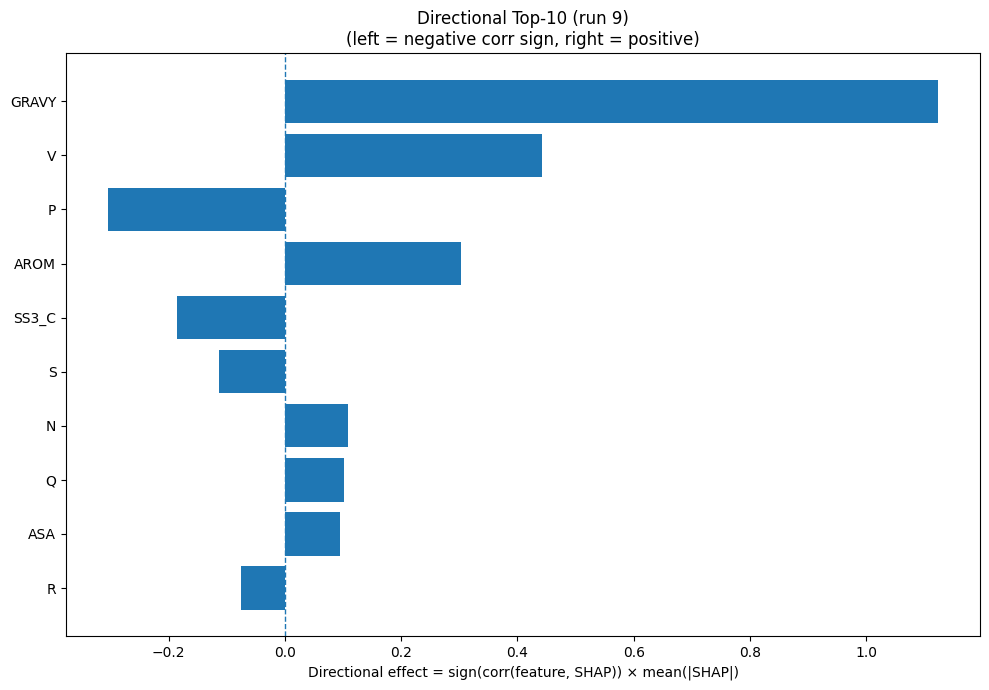

The file beside this chart, header and first rows:
Index, Feature, CorrSign, MeanAbsSHAP, DirectionalEffect
32, GRAVY, 1.0, 1.124, 1.124
17, V, 1.0, 0.4416, 0.4416
12, P, -1.0, 0.3048, -0.3048
33, AROM, 1.0, 0.3029, 0.3029
22, SS3_C, -1.0, 0.1856, -0.1856
15, S, -1.0, 0.1131, -0.1131
11, N, 1.0, 0.1093, 0.1093
13, Q, 1.0, 0.1025, 0.1025
31, ASA, 1.0, 0.09512, 0.09512
14, R, -1.0, 0.07582, -0.07582
0, A, -1.0, 0.06711, -0.06711
28, SS8_T, -1.0, 0.06619, -0.06619
2, D, -1.0, 0.05091, -0.05091
21, SS3_E, 1.0, 0.04888, 0.04888
20, SS3_H, 1.0, 0.04036, 0.04036
4, F, 1.0, 0.0367, 0.0367
29, SS8_S, -1.0, 0.03023, -0.03023
1, C, 1.0, 0.02878, 0.02878
7, I, 1.0, 0.02488, 0.02488
16, T, -1.0, 0.02445, -0.02445
3, E, -1.0, 0.02434, -0.02434
19, Y, 1.0, 0.01934, 0.01934
10, M, -1.0, 0.01477, -0.01477
5, G, -1.0, 0.01425, -0.01425
30, SS8_-, -1.0, 0.0122, -0.0122
9, L, 1.0, 0.01022, 0.01022
6, H, 1.0, 0.007109, 0.007109
23, SS8_H, 1.0, 0.006949, 0.006949
8, K, -1.0, 0.003613, -0.003613
18, W, 0.0, 0.0, 0.0
25, SS8_G, 0.0, 0.0, 0.0
24, SS8_E, 0.0, 0.0, 0.0
26, SS8_I, 0.0, 0.0, 0.0
27, SS8_B, 0.0, 0.0, 0.0
